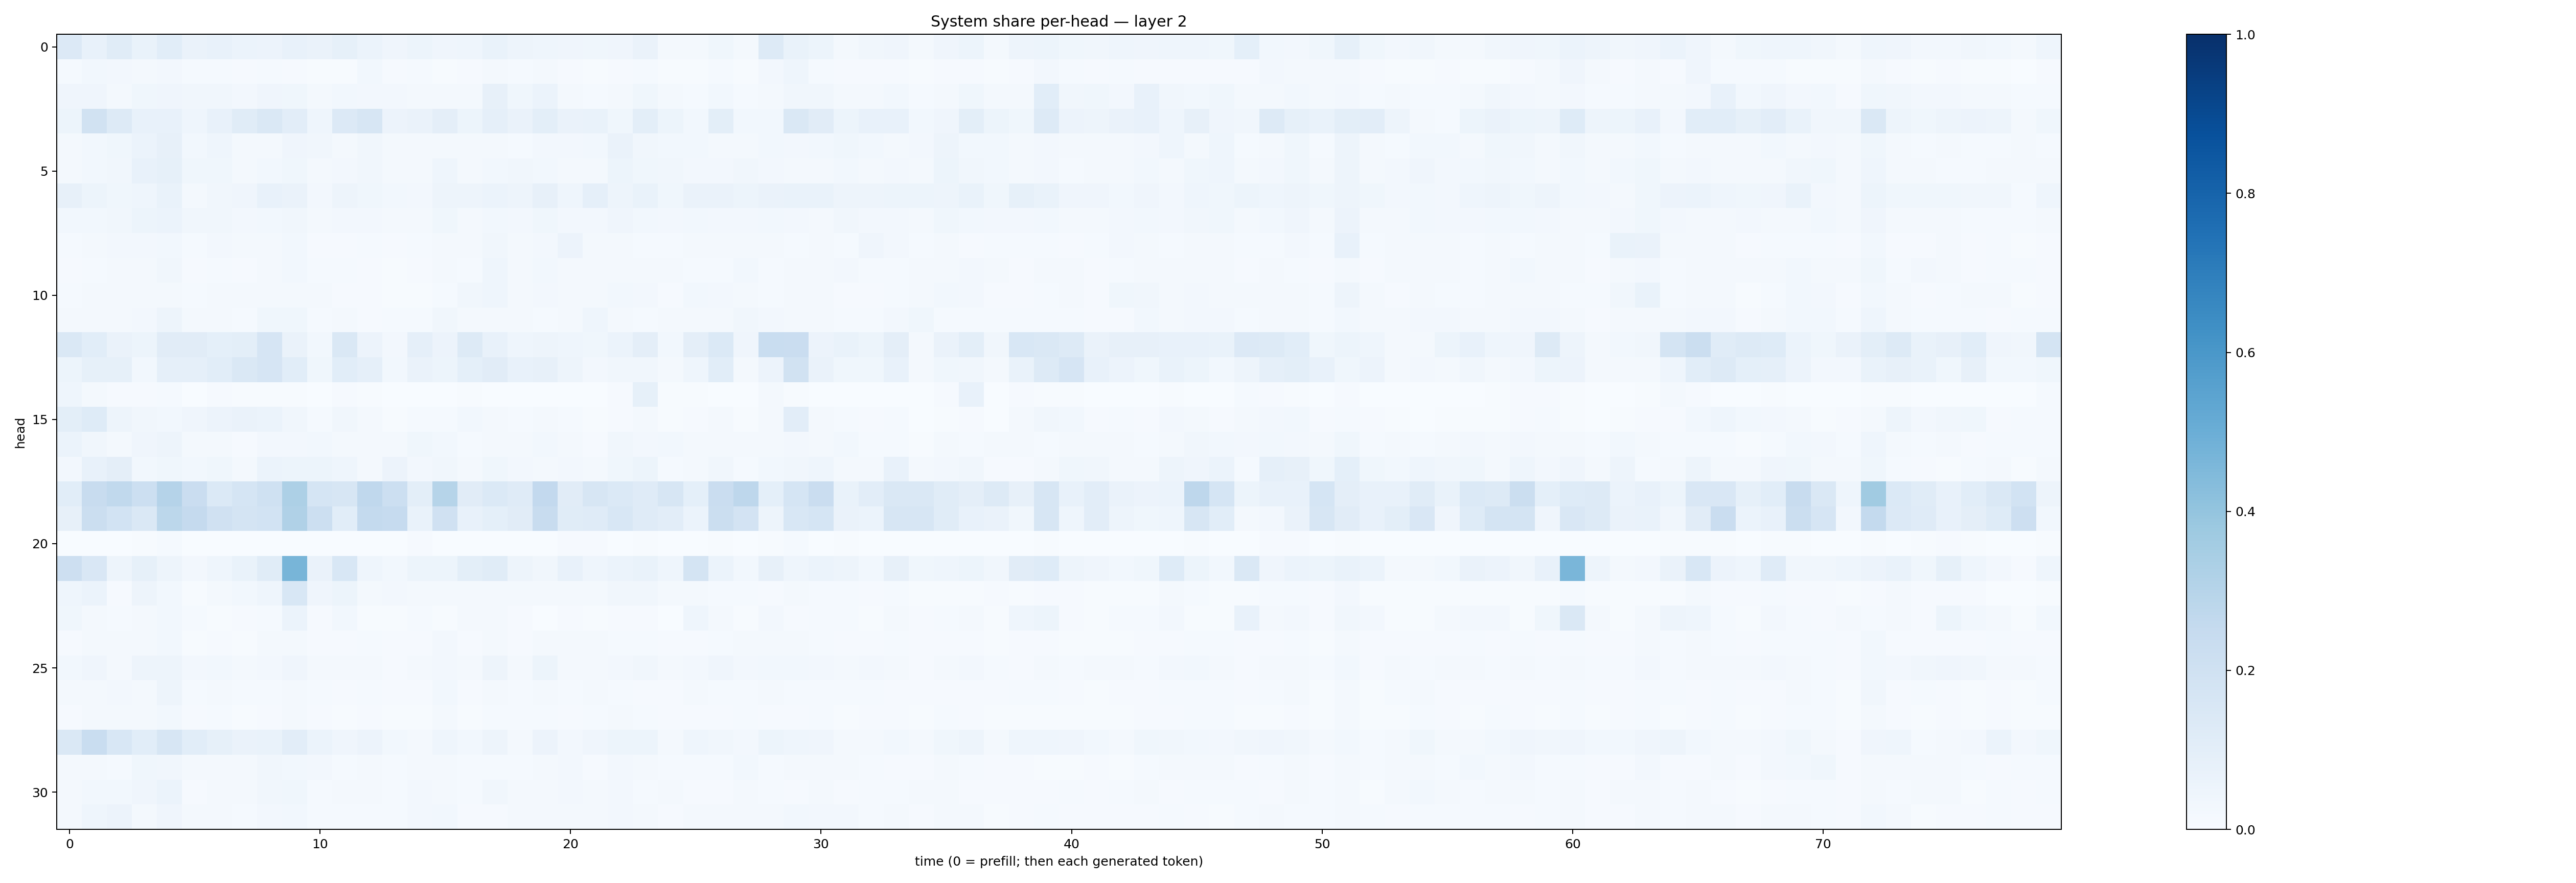

Values plotted in this chart, from the file beside it:
0.13338557, 0.073188774, 0.115058735, 0.06928015, 0.107860394, 0.0628502, 0.076574914, 0.061321605, 0.05822646, 0.07150306, 0.06290904, 0.08298363, 0.061105408, 0.04286704, 0.05361187, 0.042775854, 0.046308078, 0.0669336, 0.04715148, 0.044884536, 0.042560764, 0.037743293, 0.039812554, 0.06455638
0.01556, 0.03083, 0.02527, 0.01565, 0.02609, 0.01314, 0.01526, 0.01095, 0.01234, 0.009688, 0.006057, 0.006941, 0.02956, 0.01165, 0.01429, 0.007225, 0.009473, 0.01732, 0.01352, 0.01994, 0.01006, 0.004809, 0.008389, 0.01175
0.04139, 0.04219, 0.0201, 0.03569, 0.03923, 0.03322, 0.03233, 0.02484, 0.03963, 0.03871, 0.02311, 0.02771, 0.02444, 0.02543, 0.01881, 0.02159, 0.0172, 0.08001, 0.03654, 0.06248, 0.02319, 0.01334, 0.02254, 0.03869
0.05223, 0.1896, 0.1267, 0.07678, 0.07587, 0.04416, 0.07261, 0.1135, 0.1442, 0.103, 0.04681, 0.1346, 0.1577, 0.05507, 0.06477, 0.0969, 0.05178, 0.0873, 0.06511, 0.1, 0.0633, 0.06846, 0.03859, 0.09906
0.01788, 0.02922, 0.03596, 0.06199, 0.07894, 0.02905, 0.04632, 0.02018, 0.02055, 0.0404, 0.03198, 0.01833, 0.03146, 0.02062, 0.02255, 0.02036, 0.01626, 0.02132, 0.01327, 0.02644, 0.02532, 0.02745, 0.06256, 0.0333
0.02121, 0.02943, 0.035, 0.07201, 0.08499, 0.03519, 0.03565, 0.01844, 0.02964, 0.03585, 0.02036, 0.02583, 0.03399, 0.0232, 0.02112, 0.04451, 0.02126, 0.02992, 0.03378, 0.02864, 0.01924, 0.02315, 0.052, 0.03632
0.07862, 0.05189, 0.03815, 0.04462, 0.07018, 0.01994, 0.03127, 0.04146, 0.07273, 0.06406, 0.02705, 0.04944, 0.03758, 0.02986, 0.02597, 0.04815, 0.04746, 0.05979, 0.04756, 0.08164, 0.04405, 0.08677, 0.0481, 0.07023
0.02921, 0.02863, 0.0332, 0.05103, 0.05932, 0.03509, 0.03176, 0.02644, 0.0298, 0.03138, 0.0207, 0.02653, 0.02732, 0.02073, 0.02277, 0.03541, 0.02321, 0.0278, 0.02474, 0.03607, 0.02668, 0.0236, 0.03977, 0.03118
0.01333, 0.01759, 0.02692, 0.02393, 0.02985, 0.01503, 0.02677, 0.01895, 0.01795, 0.0275, 0.01144, 0.01164, 0.01243, 0.007932, 0.01263, 0.02101, 0.01947, 0.03151, 0.01612, 0.026, 0.05857, 0.01827, 0.01791, 0.01212
0.008712, 0.01236, 0.01746, 0.01675, 0.035, 0.008039, 0.01199, 0.009171, 0.01788, 0.03008, 0.0133, 0.01282, 0.01115, 0.006971, 0.01047, 0.02187, 0.01255, 0.04368, 0.01696, 0.02917, 0.0233, 0.01913, 0.0214, 0.02326
0.0127, 0.02298, 0.02033, 0.01818, 0.02229, 0.01243, 0.02306, 0.01782, 0.01722, 0.01975, 0.01575, 0.01119, 0.00889, 0.00695, 0.006347, 0.0141, 0.03341, 0.04346, 0.02239, 0.02387, 0.02299, 0.01876, 0.02839, 0.02446
0.01777, 0.01592, 0.01811, 0.02375, 0.05055, 0.01871, 0.02216, 0.0154, 0.03757, 0.03637, 0.01306, 0.01681, 0.01052, 0.01199, 0.01308, 0.03393, 0.01673, 0.02191, 0.01694, 0.01548, 0.01893, 0.04605, 0.01596, 0.01544
0.143, 0.1089, 0.06413, 0.05246, 0.1098, 0.11, 0.09271, 0.1004, 0.1645, 0.0663, 0.02825, 0.1484, 0.05476, 0.0271, 0.0879, 0.05709, 0.126, 0.07625, 0.04679, 0.04872, 0.04474, 0.03518, 0.06202, 0.09409
0.05185, 0.08216, 0.08364, 0.02984, 0.0896, 0.08769, 0.1067, 0.1473, 0.1658, 0.1063, 0.03595, 0.1074, 0.08594, 0.03025, 0.06633, 0.05109, 0.09308, 0.1115, 0.07715, 0.08018, 0.04801, 0.02636, 0.0337, 0.03454
0.04392, 0.0228, 0.011, 0.009388, 0.01353, 0.002189, 0.009965, 0.005261, 0.004274, 0.004139, 0.002323, 0.00795, 0.004034, 0.002351, 0.002569, 0.00228, 0.004173, 0.003144, 0.002271, 0.002734, 0.001832, 0.002404, 0.008859, 0.08559
0.1014, 0.1213, 0.04745, 0.03242, 0.02835, 0.04066, 0.0574, 0.06464, 0.06024, 0.03436, 0.01206, 0.0323, 0.01589, 0.006983, 0.01514, 0.01531, 0.02959, 0.02324, 0.01303, 0.01799, 0.01357, 0.004642, 0.009144, 0.01706
0.05999, 0.03171, 0.01886, 0.04166, 0.04745, 0.02064, 0.02335, 0.01019, 0.02711, 0.02419, 0.02938, 0.02227, 0.01879, 0.01952, 0.03739, 0.02806, 0.01456, 0.02026, 0.02299, 0.03018, 0.0162, 0.01006, 0.03363, 0.02599
0.02422, 0.07038, 0.0946, 0.02953, 0.03821, 0.0305, 0.03686, 0.02048, 0.05889, 0.05432, 0.05316, 0.04625, 0.01844, 0.05493, 0.02627, 0.03399, 0.01749, 0.03592, 0.02603, 0.02102, 0.02519, 0.02085, 0.03845, 0.05249
0.1087, 0.239, 0.2629, 0.2179, 0.3032, 0.2274, 0.1374, 0.171, 0.2011, 0.3243, 0.1702, 0.1624, 0.267, 0.2158, 0.09873, 0.2991, 0.1125, 0.1395, 0.1193, 0.2588, 0.1094, 0.1614, 0.1377, 0.1204
0.08111, 0.2239, 0.1851, 0.1421, 0.2796, 0.2534, 0.1967, 0.1774, 0.1874, 0.3186, 0.218, 0.1077, 0.2563, 0.2464, 0.0667, 0.1977, 0.07717, 0.09155, 0.1132, 0.2416, 0.1153, 0.1204, 0.1546, 0.1182
0.003804, 0.00339, 0.001633, 0.007501, 0.01245, 0.002652, 0.003033, 0.002997, 0.003852, 0.002233, 0.002625, 0.002865, 0.001723, 0.001659, 0.008809, 0.002598, 0.00265, 0.001243, 0.001913, 0.001737, 0.007957, 0.01123, 0.002856, 0.004915
0.2144, 0.1484, 0.05018, 0.0824, 0.05006, 0.02584, 0.04582, 0.06899, 0.1164, 0.4676, 0.06396, 0.1524, 0.04673, 0.02884, 0.05344, 0.05398, 0.1006, 0.1164, 0.04704, 0.03439, 0.07529, 0.04481, 0.0592, 0.06782
0.04583, 0.06047, 0.009617, 0.04959, 0.02916, 0.005569, 0.02215, 0.02795, 0.04516, 0.1527, 0.04145, 0.05372, 0.02317, 0.02425, 0.01596, 0.01589, 0.01906, 0.02169, 0.01904, 0.02051, 0.01646, 0.01823, 0.03176, 0.03186
0.0369, 0.0216, 0.01318, 0.02278, 0.02743, 0.01439, 0.00737, 0.01104, 0.01522, 0.06203, 0.008236, 0.02763, 0.006699, 0.003955, 0.01395, 0.006897, 0.01781, 0.02234, 0.008002, 0.002578, 0.008742, 0.005842, 0.008785, 0.01101
0.01168, 0.02195, 0.02013, 0.01737, 0.03125, 0.007018, 0.01123, 0.007219, 0.0197, 0.02168, 0.01048, 0.008786, 0.01413, 0.009761, 0.009368, 0.02617, 0.009824, 0.01646, 0.01038, 0.0222, 0.02018, 0.02, 0.01446, 0.01247
0.02971, 0.04069, 0.02083, 0.0474, 0.04739, 0.02546, 0.03103, 0.02311, 0.02367, 0.03964, 0.01774, 0.01796, 0.01634, 0.01167, 0.01864, 0.02428, 0.02169, 0.0471, 0.02335, 0.05236, 0.018, 0.01795, 0.02506, 0.035
0.01884, 0.01799, 0.02391, 0.02327, 0.04981, 0.01255, 0.01764, 0.01258, 0.01435, 0.02144, 0.01329, 0.01151, 0.01224, 0.008639, 0.01045, 0.02789, 0.01121, 0.01581, 0.01309, 0.01823, 0.01346, 0.01942, 0.01353, 0.01029
0.009069, 0.02055, 0.01905, 0.02042, 0.03118, 0.008949, 0.01251, 0.00632, 0.01073, 0.01976, 0.008503, 0.006306, 0.01164, 0.007548, 0.006566, 0.02196, 0.007429, 0.01371, 0.01386, 0.01383, 0.01106, 0.01424, 0.01866, 0.01325
0.1469, 0.2337, 0.1541, 0.1085, 0.1606, 0.1086, 0.08569, 0.06362, 0.06914, 0.1016, 0.05871, 0.04089, 0.0547, 0.02765, 0.01963, 0.04553, 0.02993, 0.04968, 0.02325, 0.05718, 0.02505, 0.03982, 0.05335, 0.05468
0.02338, 0.01724, 0.01346, 0.03654, 0.03419, 0.01895, 0.01896, 0.02289, 0.03256, 0.0308, 0.02451, 0.01558, 0.01859, 0.01277, 0.01672, 0.0165, 0.01386, 0.01364, 0.01249, 0.01857, 0.02417, 0.009975, 0.02578, 0.01799
0.02177, 0.03086, 0.03033, 0.03933, 0.05989, 0.01028, 0.01585, 0.02238, 0.03375, 0.03726, 0.01439, 0.01854, 0.01717, 0.01519, 0.02407, 0.02007, 0.01459, 0.03442, 0.01565, 0.02247, 0.02345, 0.01733, 0.0243, 0.01299
0.02237, 0.04368, 0.05513, 0.01992, 0.03963, 0.01568, 0.01901, 0.01532, 0.02704, 0.02834, 0.01546, 0.01296, 0.01558, 0.01453, 0.02507, 0.02751, 0.01068, 0.01109, 0.01884, 0.01938, 0.02246, 0.02095, 0.02664, 0.02258
